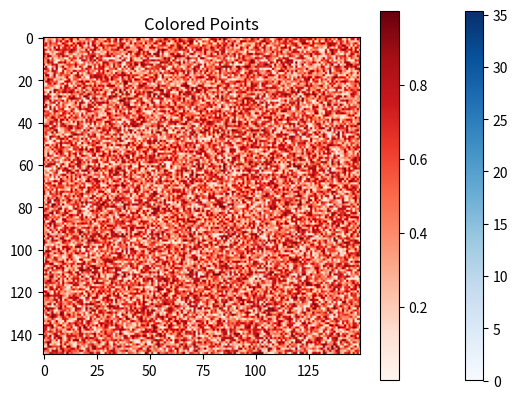

This chart was generated by the following Python code:
import numpy as np
import matplotlib.pyplot as plt

'''
    Plot a mathematical function, with a sample of 5000 points
'''
# 5000-number-long array with numbers between -25 and 25
points = np.arange(-25, 25, 0.01)

# Arrays [x,y] as a grid of coordinates
x, y = np.meshgrid(points, points)

# sqrt(x**2 + y**2)
z = np.sqrt(x**2 + y**2)

# Plot the expression (points are colored in a blue tint)
plt.imshow(z, cmap=plt.cm.Blues)
# Add a colorbar to the graph
plt.colorbar()
# Define the graph title
plt.title('Graphical visualization of $\sqrt{x^2 + y^2}$ (5000 points)')
# Show the plotted graph
plt.show()




'''
    Plot an array of 50 colored points.
'''
# 2D array of 50x50 size
points = np.random.rand(150, 150)
# Plot the points with a red-tint
plt.imshow(points, cmap=plt.cm.Reds)
plt.colorbar()
plt.title('Colored Points')
plt.show()